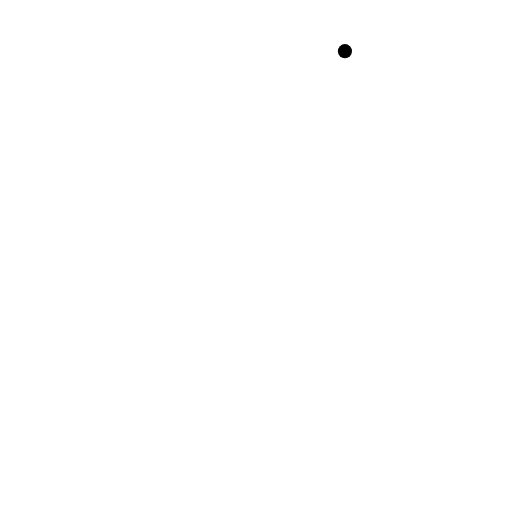
t = 0.00 s
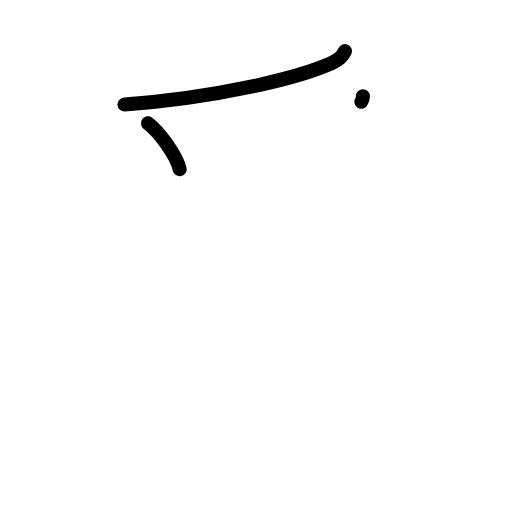
t = 2.25 s
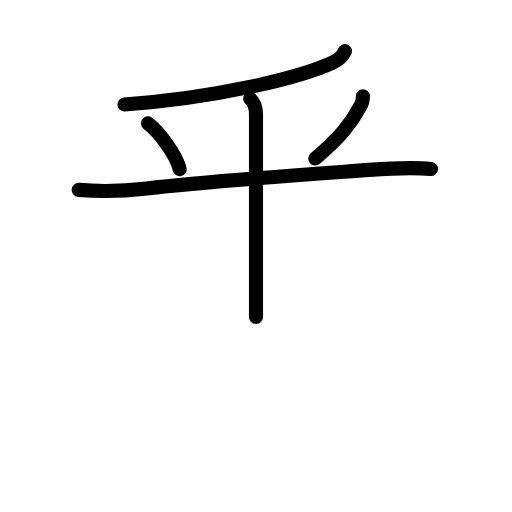
t = 4.42 s
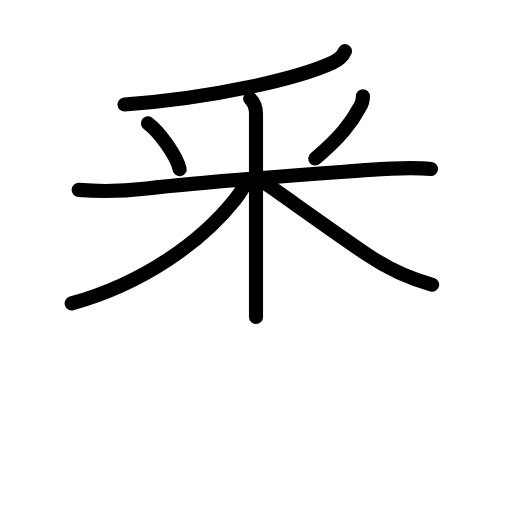
t = 6.63 s
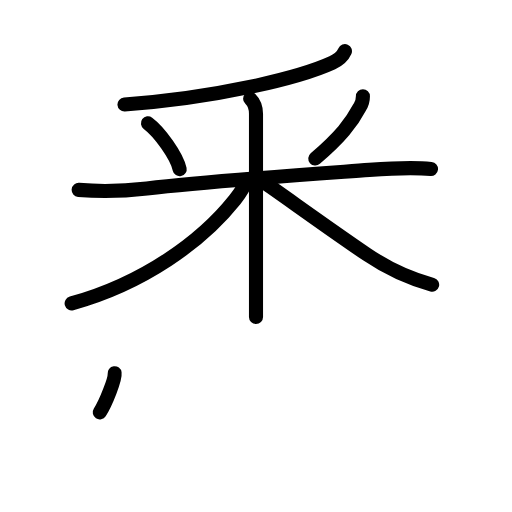
t = 7.50 s
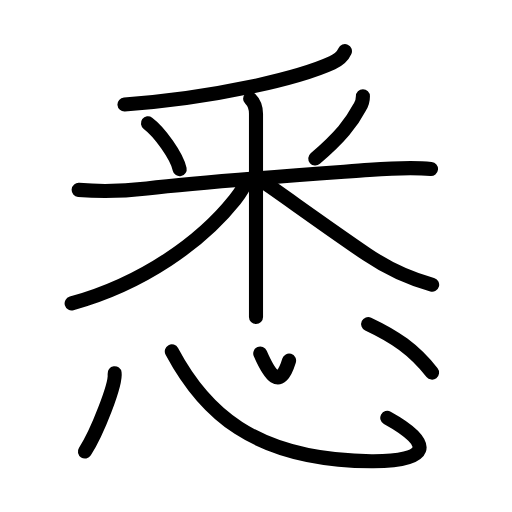
t = 11.00 s

The animated SVG that drew these frames (rendered in a browser with its animation timeline set to each time). Animation: 30 SMIL elements (animate=30); one cycle of 11.00 s.

<?xml version="1.0" encoding="UTF-8"?>
<!--
AniKanjiVG is licensed by CC-BY-SA Paul C. Sommerhoff (https://bitbucket.org/sommerhoff/anikanjivg).
AniKanjiVG uses KanjiVG which is licensed by CC-BY-SA Ulrich Apel (http://kanjivg.tagaini.net).
See also http://creativecommons.org/licenses/by-sa/3.0/
-->
<svg xmlns:kvg='http://kanjivg.tagaini.net' xmlns='http://www.w3.org/2000/svg' width='109' height='109' viewBox='0 0 109 109' style='fill:none;stroke:#000000;stroke-width:3;stroke-linecap:round;stroke-linejoin:round;' id="kvg:kanji_06089"><g id="kvg:06089" kvg:element="悉"><g id="kvg:06089-g1" kvg:element="釆" kvg:position="top" kvg:radical="nelson"><g id="kvg:06089-g2" kvg:element="丿" kvg:position="top"><path id="kvg:06089-s1" kvg:type="㇒" d="M73.43,10.89c-0.43,0.98-1.34,1.86-2.68,2.47c-7.12,3.26-24.97,7.53-44.25,8.89"><animate attributeName="d" begin="0.0s" dur="0.5s" from="M73.43,10.89C73.43,10.89,73.43,10.89,73.43,10.89" to="M73.43,10.89c-0.43,0.98-1.34,1.86-2.68,2.47" />
<animate attributeName="d" begin="0.5s" dur="0.5s" from="M73.43,10.89c-0.43,0.98-1.34,1.86-2.68,2.47c0,0,0,0,0,0,0" to="M73.43,10.89c-0.43,0.98-1.34,1.86-2.68,2.47c-7.12,3.26-24.97,7.53-44.25,8.89" />
</path>
</g>
<g id="kvg:06089-g3" kvg:element="米" kvg:position="bottom"><path id="kvg:06089-s2" kvg:type="㇔" d="M31.5,26.25c2.45,1.82,6.14,6.95,6.75,9.77"><animate attributeName="d" begin="1.0s" dur="1.0s" from="M31.5,26.25C31.5,26.25,31.5,26.25,31.5,26.25" to="M31.5,26.25c2.45,1.82,6.14,6.95,6.75,9.77" />
<animate attributeName="d" begin="0s" dur="1.0s" from="M-100,-100" to="M-100,-100" />
</path>
<path id="kvg:06089-s3" kvg:type="㇒" d="M77.26,20.5c0,1-0.23,1.69-0.67,2.3c-1.81,3.42-4.1,6.33-9.47,10.95"><animate attributeName="d" begin="2.0s" dur="0.5s" from="M77.26,20.5C77.26,20.5,77.26,20.5,77.26,20.5" to="M77.26,20.5c0,1-0.23,1.69-0.67,2.3" />
<animate attributeName="d" begin="2.5s" dur="0.5s" from="M77.26,20.5c0,1-0.23,1.69-0.67,2.3c0,0,0,0,0,0,0" to="M77.26,20.5c0,1-0.23,1.69-0.67,2.3c-1.81,3.42-4.1,6.33-9.47,10.95" />
<animate attributeName="d" begin="0s" dur="2.0s" from="M-100,-100" to="M-100,-100" />
</path>
<path id="kvg:06089-s4" kvg:type="㇐" d="M16.75,40.42c4.84,0.42,9.68,0.27,14.52-0.3c13.44-1.59,34.23-3,47.35-3.96c4.41-0.32,8.76-0.63,13.13-0.19"><animate attributeName="d" begin="3.0s" dur="0.3333333333333333s" from="M16.75,40.42C16.75,40.42,16.75,40.42,16.75,40.42" to="M16.75,40.42c4.84,0.42,9.68,0.27,14.52-0.3" />
<animate attributeName="d" begin="3.3333333333333335s" dur="0.3333333333333333s" from="M16.75,40.42c4.84,0.42,9.68,0.27,14.52-0.3c0,0,0,0,0,0,0" to="M16.75,40.42c4.84,0.42,9.68,0.27,14.52-0.3c13.44-1.59,34.23-3,47.35-3.96" />
<animate attributeName="d" begin="3.6666666666666665s" dur="0.3333333333333333s" from="M16.75,40.42c4.84,0.42,9.68,0.27,14.52-0.3c13.44-1.59,34.23-3,47.35-3.96c0,0,0,0,0,0,0" to="M16.75,40.42c4.84,0.42,9.68,0.27,14.52-0.3c13.44-1.59,34.23-3,47.35-3.96c4.41-0.32,8.76-0.63,13.13-0.19" />
<animate attributeName="d" begin="0s" dur="3.0s" from="M-100,-100" to="M-100,-100" />
</path>
<path id="kvg:06089-s5" kvg:type="㇑" d="M53.25,21c0.94,0.94,1.25,2.12,1.25,3.22c0,0.78,0,21.36,0,34.28c0,4.08,0,7.38,0,9"><animate attributeName="d" begin="4.0s" dur="0.3333333333333333s" from="M53.25,21C53.25,21,53.25,21,53.25,21" to="M53.25,21c0.94,0.94,1.25,2.12,1.25,3.22" />
<animate attributeName="d" begin="4.333333333333333s" dur="0.3333333333333333s" from="M53.25,21c0.94,0.94,1.25,2.12,1.25,3.22c0,0,0,0,0,0,0" to="M53.25,21c0.94,0.94,1.25,2.12,1.25,3.22c0,0.78,0,21.36,0,34.28" />
<animate attributeName="d" begin="4.666666666666667s" dur="0.3333333333333333s" from="M53.25,21c0.94,0.94,1.25,2.12,1.25,3.22c0,0.78,0,21.36,0,34.28c0,0,0,0,0,0,0" to="M53.25,21c0.94,0.94,1.25,2.12,1.25,3.22c0,0.78,0,21.36,0,34.28c0,4.08,0,7.38,0,9" />
<animate attributeName="d" begin="0s" dur="4.0s" from="M-100,-100" to="M-100,-100" />
</path>
<path id="kvg:06089-s6" kvg:type="㇒" d="M52.25,38.69C52,40,51,41.25,49.98,42.54c-7.09,8.9-19.44,17.82-34.73,22.05"><animate attributeName="d" begin="5.0s" dur="0.5s" from="M52.25,38.69C52.25,38.69,52.25,38.69,52.25,38.69" to="M52.25,38.69C52,40,51,41.25,49.98,42.54" />
<animate attributeName="d" begin="5.5s" dur="0.5s" from="M52.25,38.69C52,40,51,41.25,49.98,42.54c0,0,0,0,0,0,0" to="M52.25,38.69C52,40,51,41.25,49.98,42.54c-7.09,8.9-19.44,17.82-34.73,22.05" />
<animate attributeName="d" begin="0s" dur="5.0s" from="M-100,-100" to="M-100,-100" />
</path>
<path id="kvg:06089-s7" kvg:type="㇏" d="M56,38.68c3.62,2.45,13.75,9.82,22.13,15.51c4.29,2.91,8.91,5.07,13.87,6.43"><animate attributeName="d" begin="6.0s" dur="0.5s" from="M56,38.68C56,38.68,56,38.68,56,38.68" to="M56,38.68c3.62,2.45,13.75,9.82,22.13,15.51" />
<animate attributeName="d" begin="6.5s" dur="0.5s" from="M56,38.68c3.62,2.45,13.75,9.82,22.13,15.51c0,0,0,0,0,0,0" to="M56,38.68c3.62,2.45,13.75,9.82,22.13,15.51c4.29,2.91,8.91,5.07,13.87,6.43" />
<animate attributeName="d" begin="0s" dur="6.0s" from="M-100,-100" to="M-100,-100" />
</path>
</g>
</g>
<g id="kvg:06089-g4" kvg:element="心" kvg:position="bottom" kvg:radical="tradit"><path id="kvg:06089-s8" kvg:type="㇔" d="M24.4,79.45c0.32,2.39-3.73,12.68-6.32,16.67"><animate attributeName="d" begin="7.0s" dur="1.0s" from="M24.4,79.45C24.4,79.45,24.4,79.45,24.4,79.45" to="M24.4,79.45c0.32,2.39-3.73,12.68-6.32,16.67" />
<animate attributeName="d" begin="0s" dur="7.0s" from="M-100,-100" to="M-100,-100" />
</path>
<path id="kvg:06089-s9" kvg:type="㇟b" d="M36.58,74.8c6.61,12.44,17.06,23.23,42.53,23.39c12.29,0.08,13.6-3.57,3.34-9.23"><animate attributeName="d" begin="8.0s" dur="0.5s" from="M36.58,74.8C36.58,74.8,36.58,74.8,36.58,74.8" to="M36.58,74.8c6.61,12.44,17.06,23.23,42.53,23.39" />
<animate attributeName="d" begin="8.5s" dur="0.5s" from="M36.58,74.8c6.61,12.44,17.06,23.23,42.53,23.39c0,0,0,0,0,0,0" to="M36.58,74.8c6.61,12.44,17.06,23.23,42.53,23.39c12.29,0.08,13.6-3.57,3.34-9.23" />
<animate attributeName="d" begin="0s" dur="8.0s" from="M-100,-100" to="M-100,-100" />
</path>
<path id="kvg:06089-s10" kvg:type="㇔a" d="M55.41,75.25c1.88,4.3,4.12,8.1,6.13,1.52"><animate attributeName="d" begin="9.0s" dur="1.0s" from="M55.41,75.25C55.41,75.25,55.41,75.25,55.41,75.25" to="M55.41,75.25c1.88,4.3,4.12,8.1,6.13,1.52" />
<animate attributeName="d" begin="0s" dur="9.0s" from="M-100,-100" to="M-100,-100" />
</path>
<path id="kvg:06089-s11" kvg:type="㇔" d="M78.38,68.98c5.62,2.64,9.74,5.39,13.6,10.34"><animate attributeName="d" begin="10.0s" dur="1.0s" from="M78.38,68.98C78.38,68.98,78.38,68.98,78.38,68.98" to="M78.38,68.98c5.62,2.64,9.74,5.39,13.6,10.34" />
<animate attributeName="d" begin="0s" dur="10.0s" from="M-100,-100" to="M-100,-100" />
</path>
</g>
</g>
</svg>
